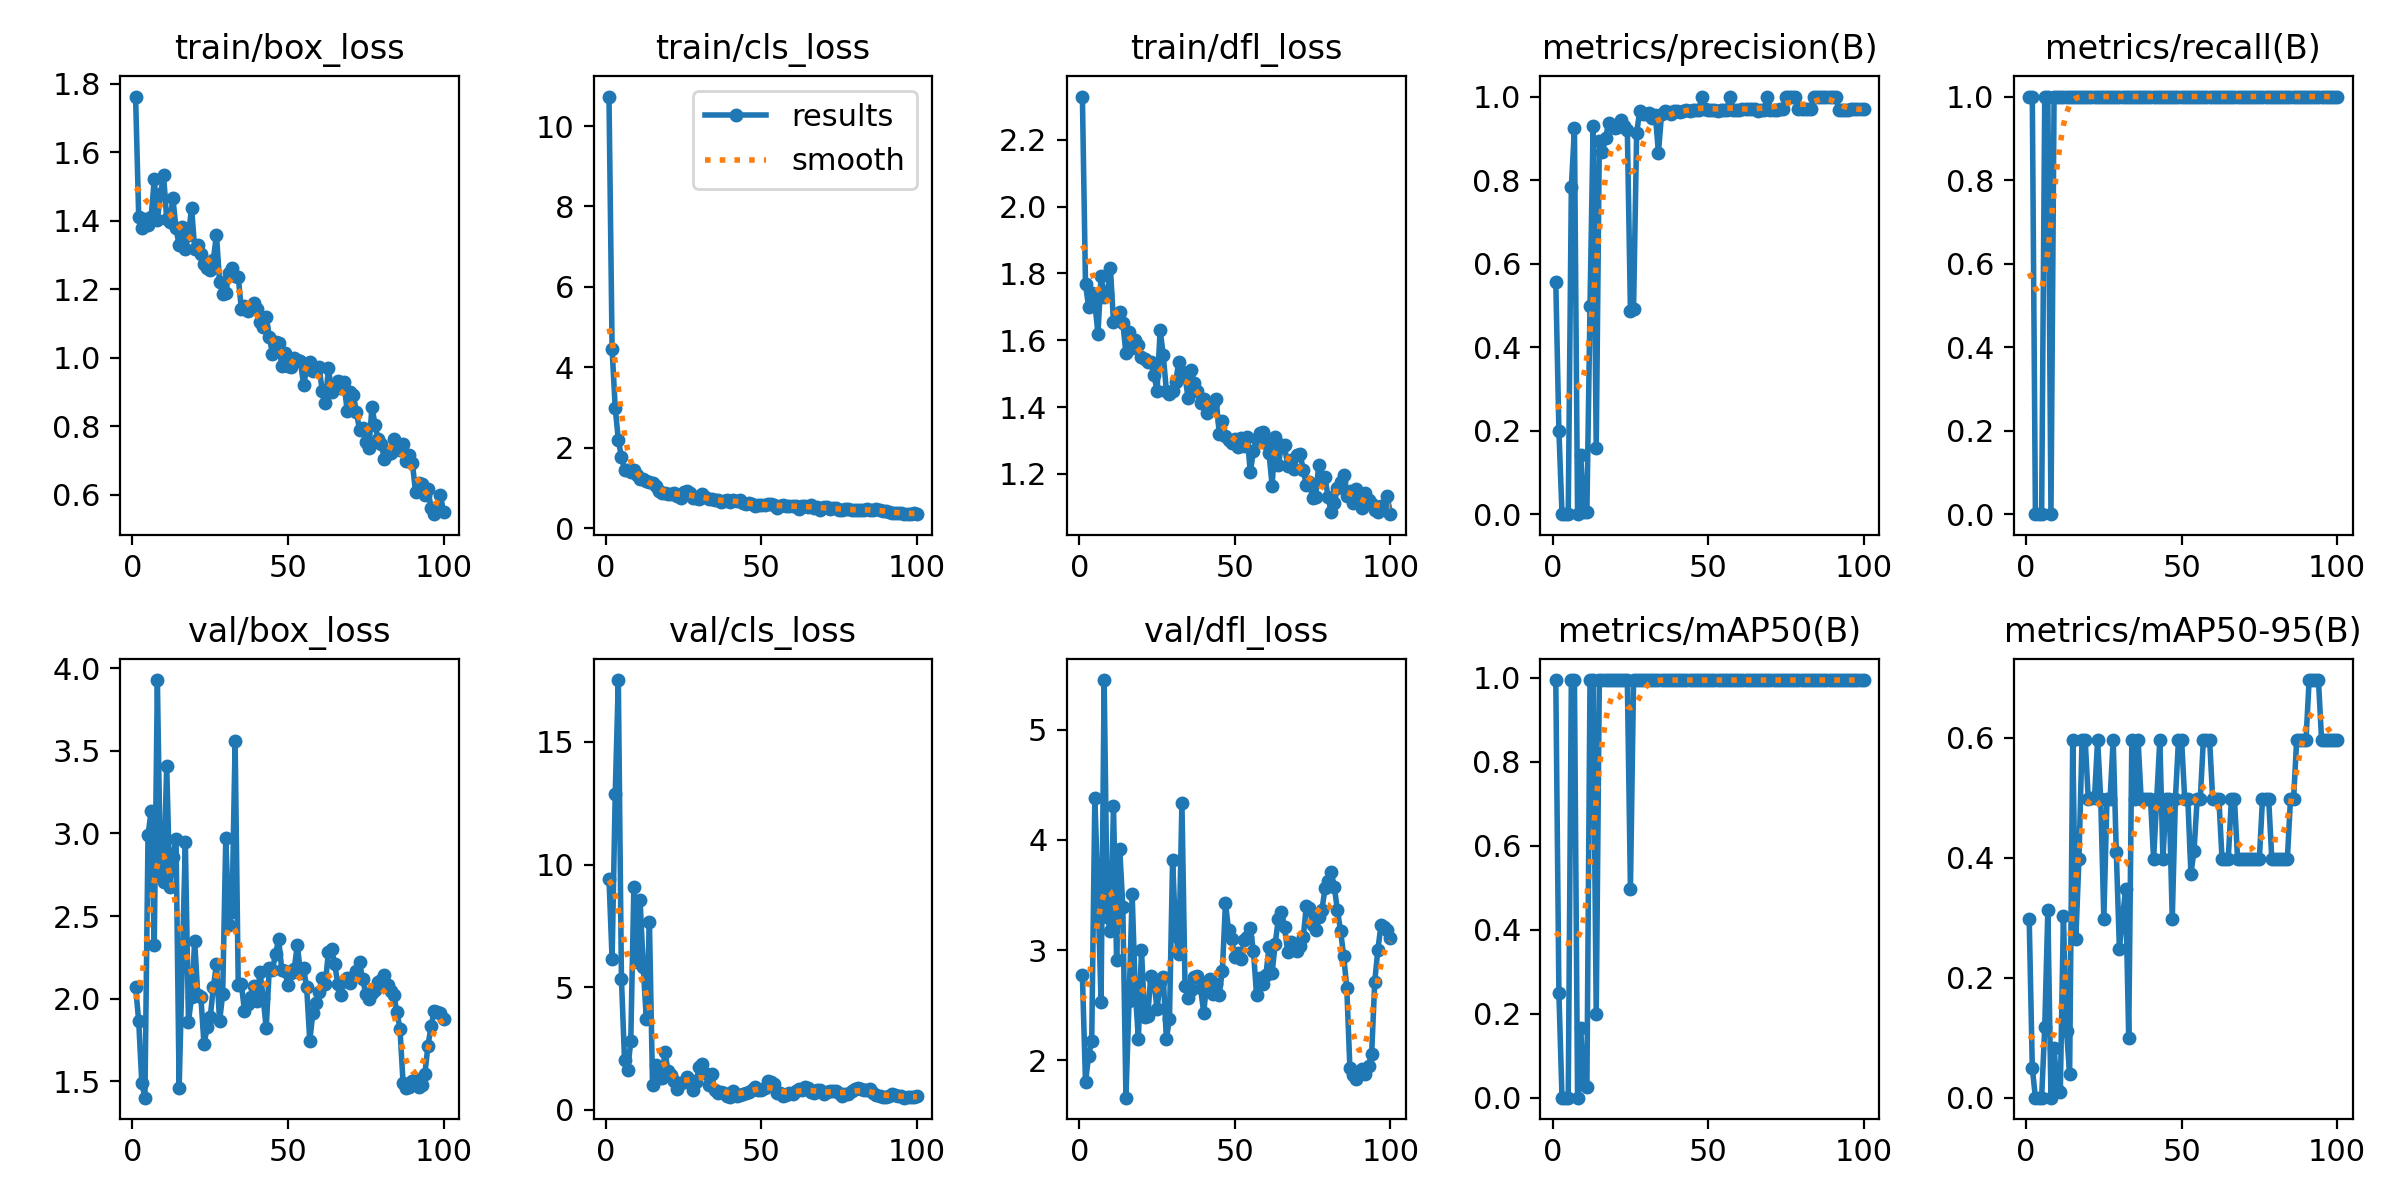

The data file committed next to this chart (first rows):
epoch, time, train/box_loss, train/cls_loss, train/dfl_loss, metrics/precision(B), metrics/recall(B), metrics/mAP50(B), metrics/mAP50-95(B), val/box_loss, val/cls_loss, val/dfl_loss, lr/pg0, lr/pg1, lr/pg2
1, 68.53, 1.763, 10.73, 2.329, 0.5549, 1, 0.995, 0.2985, 2.073, 9.432, 2.773, 0.0001667, 0.0001667, 0.0001667
2, 128.5, 1.413, 4.448, 1.767, 0.2, 1, 0.2487, 0.04975, 1.865, 6.142, 1.801, 0.0003466, 0.0003466, 0.0003466
3, 193.9, 1.378, 2.99, 1.7, 0, 0, 0, 0, 1.49, 12.86, 2.041, 0.0005229, 0.0005229, 0.0005229
4, 256.2, 1.406, 2.196, 1.741, 0, 0, 0, 0, 1.401, 17.52, 2.18, 0.0006955, 0.0006955, 0.0006955
5, 325.1, 1.388, 1.766, 1.713, 0, 0, 0, 0, 2.991, 5.332, 4.381, 0.0008645, 0.0008645, 0.0008645
6, 388.7, 1.41, 1.445, 1.619, 0.7836, 1, 0.995, 0.1176, 3.136, 2.033, 3.528, 0.00103, 0.00103, 0.00103
7, 447.4, 1.522, 1.442, 1.792, 0.9241, 1, 0.995, 0.3127, 2.327, 1.626, 2.533, 0.001192, 0.001192, 0.001192
8, 506.9, 1.404, 1.398, 1.729, 0, 0, 0, 0, 3.928, 2.792, 5.452, 0.00135, 0.00135, 0.00135
9, 567.2, 1.479, 1.452, 1.739, 0.1421, 1, 0.1658, 0.08292, 2.751, 9.106, 3.305, 0.001504, 0.001504, 0.001504
10, 637.6, 1.533, 1.31, 1.816, 0.0061, 1, 0.03015, 0.01508, 2.709, 6.034, 3.17, 0.001518, 0.001518, 0.001518
11, 697, 1.406, 1.207, 1.655, 0.00633, 1, 0.02551, 0.01021, 3.409, 8.557, 4.306, 0.001502, 0.001502, 0.001502
12, 761.6, 1.397, 1.219, 1.664, 0.4982, 1, 0.995, 0.3025, 2.676, 5.829, 2.907, 0.001485, 0.001485, 0.001485
13, 832.9, 1.466, 1.179, 1.685, 0.9298, 1, 0.995, 0.1111, 2.859, 3.712, 3.921, 0.001469, 0.001469, 0.001469
14, 899.5, 1.378, 1.144, 1.652, 0.1577, 1, 0.199, 0.0398, 2.968, 7.671, 3.395, 0.001452, 0.001452, 0.001452
15, 967.4, 1.328, 1.11, 1.561, 0.8931, 1, 0.995, 0.597, 1.46, 0.9986, 1.661, 0.001436, 0.001436, 0.001436
16, 1029, 1.383, 1.047, 1.623, 0.8683, 1, 0.995, 0.2653, 2.207, 1.836, 2.537, 0.001419, 0.001419, 0.001419
17, 1090, 1.317, 0.9272, 1.578, 0.9008, 1, 0.995, 0.398, 2.947, 1.32, 3.507, 0.001403, 0.001403, 0.001403
18, 1152, 1.358, 0.8783, 1.6, 0.9372, 1, 0.995, 0.597, 1.861, 1.295, 2.631, 0.001386, 0.001386, 0.001386
19, 1215, 1.439, 0.869, 1.587, 0.9317, 1, 0.995, 0.597, 2.011, 2.353, 2.194, 0.00137, 0.00137, 0.00137
20, 1288, 1.319, 0.8558, 1.55, 0.9247, 1, 0.995, 0.4975, 2.349, 1.584, 3.002, 0.001353, 0.001353, 0.001353
21, 1346, 1.33, 0.8566, 1.543, 0.9278, 1, 0.995, 0.5003, 2.021, 1.412, 2.391, 0.001337, 0.001337, 0.001337
22, 1413, 1.305, 0.8588, 1.536, 0.9444, 1, 0.995, 0.5002, 2.008, 1.184, 2.399, 0.00132, 0.00132, 0.00132
23, 1475, 1.274, 0.7974, 1.535, 0.9301, 1, 0.995, 0.597, 1.724, 0.8531, 2.768, 0.001304, 0.001304, 0.001304
24, 1537, 1.264, 0.7536, 1.497, 0.9201, 1, 0.995, 0.4975, 1.827, 1.104, 2.718, 0.001287, 0.001287, 0.001287
25, 1600, 1.258, 0.884, 1.448, 0.4864, 1, 0.4975, 0.2985, 1.889, 1.157, 2.466, 0.001271, 0.001271, 0.001271
26, 1663, 1.287, 0.9181, 1.631, 0.4911, 1, 0.995, 0.4975, 2.07, 1.354, 2.707, 0.001254, 0.001254, 0.001254
27, 1732, 1.36, 0.8744, 1.556, 0.9134, 1, 0.995, 0.4975, 2.208, 1.236, 2.759, 0.001238, 0.001238, 0.001238
28, 1800, 1.222, 0.7388, 1.449, 0.9656, 1, 0.995, 0.597, 1.863, 0.8175, 2.194, 0.001221, 0.001221, 0.001221
29, 1860, 1.188, 0.7574, 1.438, 0.9581, 1, 0.995, 0.4104, 2.027, 1.123, 2.378, 0.001205, 0.001205, 0.001205
30, 1924, 1.189, 0.7267, 1.447, 0.9587, 1, 0.995, 0.2487, 2.973, 1.747, 3.823, 0.001188, 0.001188, 0.001188
31, 1995, 1.247, 0.8403, 1.477, 0.9605, 1, 0.995, 0.2985, 2.448, 1.864, 3.131, 0.001172, 0.001172, 0.001172
32, 2049, 1.263, 0.7738, 1.536, 0.9495, 1, 0.995, 0.3483, 2.526, 1.517, 2.969, 0.001155, 0.001155, 0.001155
33, 2109, 1.239, 0.7113, 1.505, 0.957, 1, 0.995, 0.0995, 3.557, 1.017, 4.339, 0.001139, 0.001139, 0.001139
34, 2171, 1.236, 0.7264, 1.491, 0.8652, 1, 0.995, 0.597, 2.085, 1.447, 2.676, 0.001122, 0.001122, 0.001122
35, 2231, 1.143, 0.6854, 1.427, 0.9578, 1, 0.995, 0.4975, 2.088, 0.8058, 2.564, 0.001106, 0.001106, 0.001106
36, 2294, 1.152, 0.6917, 1.51, 0.9642, 1, 0.995, 0.597, 1.928, 0.7101, 2.635, 0.001089, 0.001089, 0.001089
37, 2359, 1.138, 0.6521, 1.472, 0.9634, 1, 0.995, 0.4975, 1.97, 0.728, 2.756, 0.001073, 0.001073, 0.001073
38, 2421, 1.146, 0.6685, 1.448, 0.9578, 1, 0.995, 0.4975, 2.011, 0.6981, 2.766, 0.001056, 0.001056, 0.001056
39, 2478, 1.161, 0.6926, 1.411, 0.9662, 1, 0.995, 0.4975, 2.079, 0.5798, 2.655, 0.00104, 0.00104, 0.00104
40, 2536, 1.143, 0.642, 1.426, 0.9647, 1, 0.995, 0.4975, 1.988, 0.5404, 2.432, 0.001023, 0.001023, 0.001023
41, 2595, 1.104, 0.7009, 1.382, 0.9619, 1, 0.995, 0.398, 2.164, 0.7666, 2.71, 0.001007, 0.001007, 0.001007
42, 2660, 1.09, 0.6808, 1.403, 0.9663, 1, 0.995, 0.4975, 2.006, 0.5793, 2.734, 0.0009904, 0.0009904, 0.0009904
43, 2723, 1.12, 0.6929, 1.413, 0.9676, 1, 0.995, 0.597, 1.822, 0.6039, 2.602, 0.0009739, 0.0009739, 0.0009739
44, 2785, 1.06, 0.6159, 1.426, 0.9649, 1, 0.995, 0.398, 2.188, 0.6412, 2.692, 0.0009574, 0.0009574, 0.0009574
45, 2846, 1.013, 0.6069, 1.32, 0.9667, 1, 0.995, 0.4975, 2.176, 0.688, 2.597, 0.0009409, 0.0009409, 0.0009409
46, 2904, 1.048, 0.627, 1.357, 0.9676, 1, 0.995, 0.4975, 2.271, 0.7428, 2.815, 0.0009244, 0.0009244, 0.0009244
47, 2961, 1.044, 0.5971, 1.312, 0.9677, 1, 0.995, 0.2985, 2.361, 0.8036, 3.428, 0.0009078, 0.0009078, 0.0009078
48, 3019, 0.9776, 0.5535, 1.301, 1, 1, 0.995, 0.4975, 2.173, 0.9423, 3.18, 0.0008913, 0.0008913, 0.0008913
49, 3084, 1.015, 0.5758, 1.294, 0.9696, 1, 0.995, 0.597, 2.165, 0.8169, 3.101, 0.0008748, 0.0008748, 0.0008748
50, 3149, 0.9752, 0.5763, 1.305, 0.9687, 1, 0.995, 0.597, 2.081, 0.8113, 2.937, 0.0008583, 0.0008583, 0.0008583
51, 3216, 0.9738, 0.5795, 1.281, 0.9674, 1, 0.995, 0.4975, 2.156, 0.8857, 2.976, 0.0008418, 0.0008418, 0.0008418
52, 3281, 0.9985, 0.5875, 1.308, 0.9667, 1, 0.995, 0.4975, 2.182, 1.161, 2.918, 0.0008253, 0.0008253, 0.0008253
53, 3340, 0.9944, 0.6039, 1.285, 0.9665, 1, 0.995, 0.3731, 2.324, 1.152, 3.092, 0.0008088, 0.0008088, 0.0008088
54, 3404, 0.991, 0.5694, 1.309, 0.968, 1, 0.995, 0.4122, 2.157, 1.055, 3.116, 0.0007923, 0.0007923, 0.0007923
55, 3467, 0.9208, 0.5067, 1.205, 0.9683, 1, 0.995, 0.4975, 2.185, 0.6868, 3.198, 0.0007758, 0.0007758, 0.0007758
56, 3527, 0.9671, 0.5466, 1.27, 0.9677, 1, 0.995, 0.4975, 2.069, 0.6821, 2.99, 0.0007593, 0.0007593, 0.0007593
57, 3585, 0.9886, 0.574, 1.303, 1, 1, 0.995, 0.597, 1.744, 0.5643, 2.59, 0.0007428, 0.0007428, 0.0007428
58, 3649, 0.9626, 0.5469, 1.323, 0.9681, 1, 0.995, 0.597, 1.916, 0.6248, 2.746, 0.0007263, 0.0007263, 0.0007263
59, 3714, 0.9659, 0.559, 1.325, 0.9685, 1, 0.995, 0.597, 1.972, 0.6788, 2.695, 0.0007098, 0.0007098, 0.0007098
60, 3778, 0.9742, 0.5465, 1.294, 0.9677, 1, 0.995, 0.4975, 2.041, 0.6343, 2.776, 0.0006933, 0.0006933, 0.0006933
... 40 more rows
